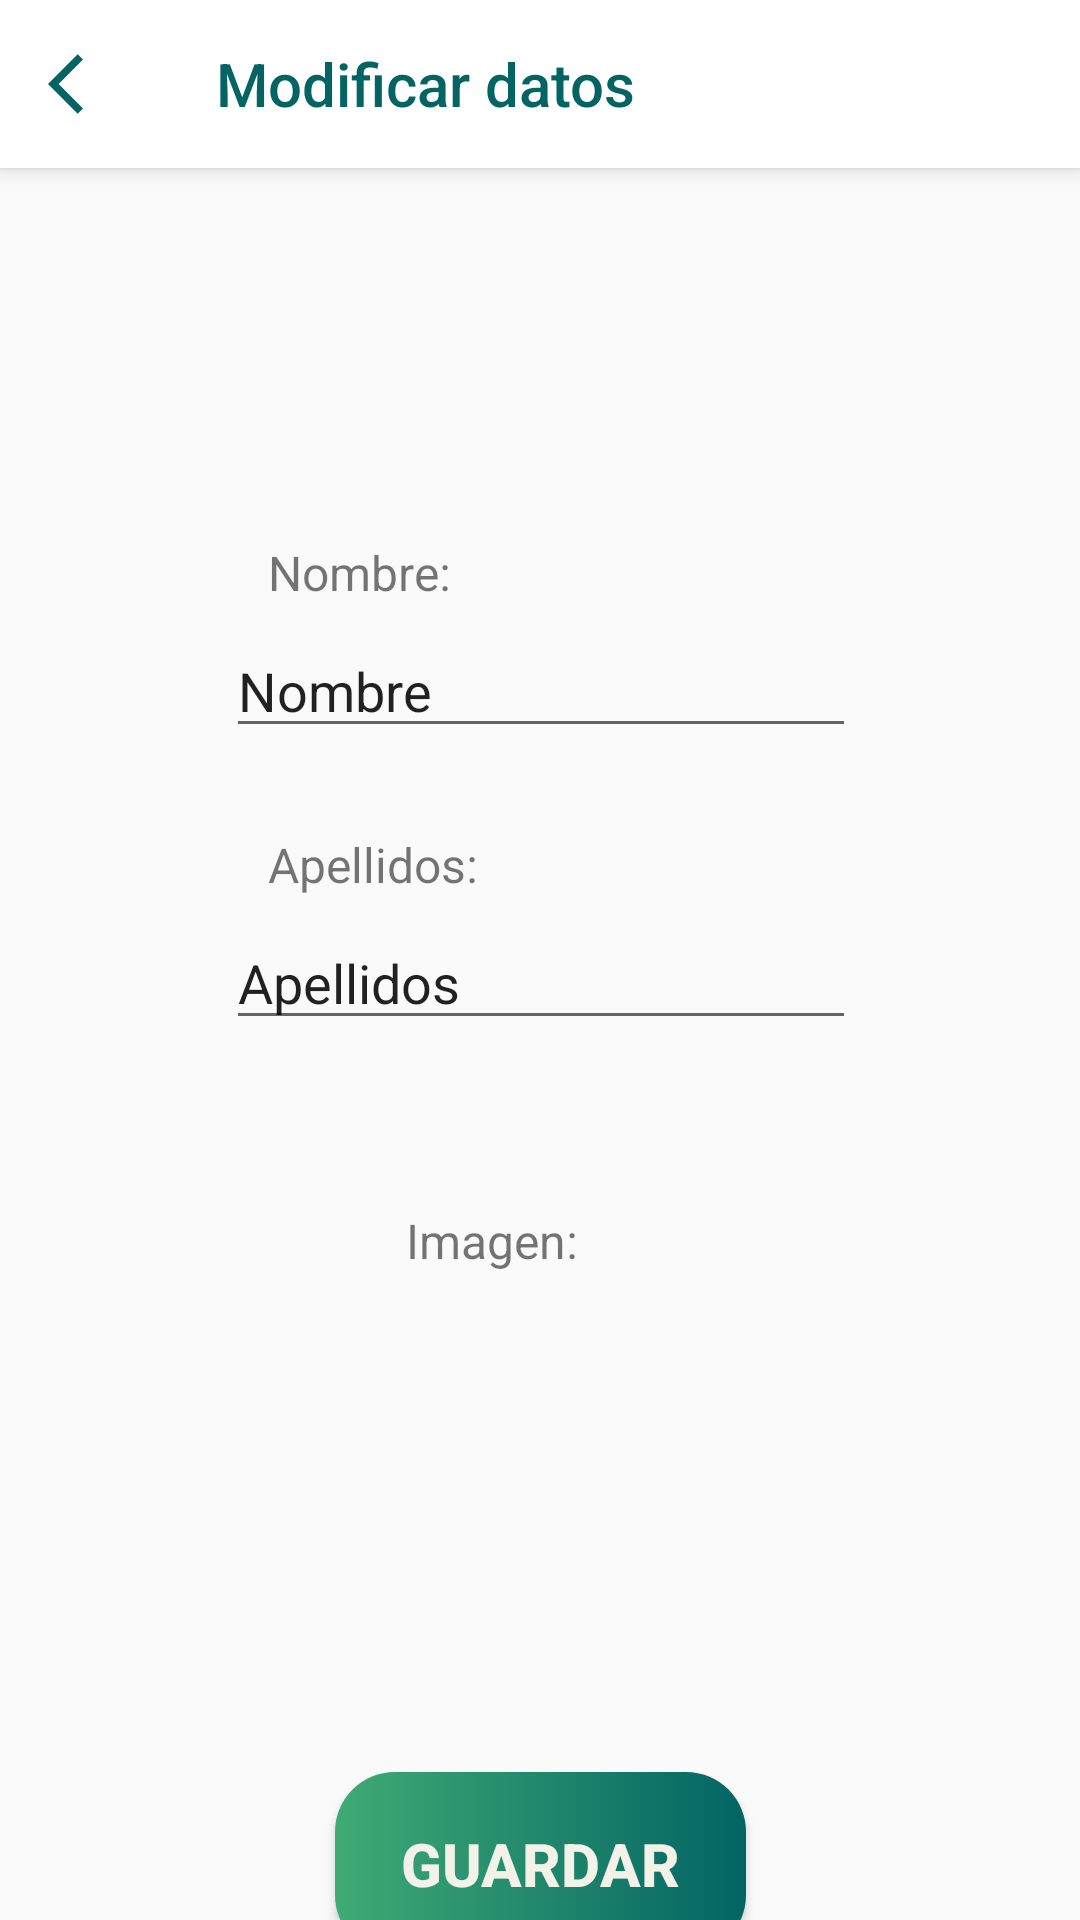

Write the Android layout XML for this screen, with the resource values it uses.
<!-- AndroidManifest.xml: application theme Theme.AMP_JAM -->
<!-- res/layout/change_data.xml -->
<?xml version="1.0" encoding="utf-8"?>
<androidx.constraintlayout.widget.ConstraintLayout xmlns:android="http://schemas.android.com/apk/res/android"
    xmlns:app="http://schemas.android.com/apk/res-auto"
    xmlns:tools="http://schemas.android.com/tools"
    android:layout_width="match_parent"
    android:layout_height="match_parent"
    tools:context=".MainActivity"
    android:fitsSystemWindows="true">

    <androidx.appcompat.widget.Toolbar
        android:id="@+id/toolbar"
        android:layout_width="match_parent"
        android:layout_height="?attr/actionBarSize"
        android:background="@color/white"
        android:elevation="4dp"
        app:layout_constraintEnd_toEndOf="parent"
        app:layout_constraintStart_toStartOf="parent"
        app:layout_constraintTop_toTopOf="parent"
        app:navigationIcon="@drawable/arrow_back"
        app:title="Modificar datos"
        app:titleTextColor="@color/darkGreen" />


    <TextView
        android:id="@+id/textView9"
        android:layout_width="76dp"
        android:layout_height="28dp"
        android:layout_marginTop="180dp"
        android:text=" Nombre:"
        android:textColor="@color/quantum_grey"
        android:textSize="16sp"
        app:layout_constraintEnd_toEndOf="parent"
        app:layout_constraintHorizontal_bias="0.301"
        app:layout_constraintStart_toStartOf="parent"
        app:layout_constraintTop_toTopOf="parent" />

    <EditText
        android:id="@+id/name"
        android:layout_width="wrap_content"
        android:layout_height="wrap_content"
        android:ems="10"
        android:inputType="text"
        android:text="Nombre"
        app:layout_constraintBottom_toTopOf="@+id/lastName"
        app:layout_constraintEnd_toEndOf="parent"
        app:layout_constraintHorizontal_bias="0.502"
        app:layout_constraintStart_toStartOf="parent"
        app:layout_constraintTop_toBottomOf="@+id/textView9"
        app:layout_constraintVertical_bias="0" />

    <TextView
        android:id="@+id/textView10"
        android:layout_width="76dp"
        android:layout_height="28dp"
        android:layout_marginTop="28dp"
        android:text=" Apellidos:"
        android:textColor="@color/quantum_grey"
        android:textSize="16sp"
        app:layout_constraintEnd_toEndOf="parent"
        app:layout_constraintHorizontal_bias="0.301"
        app:layout_constraintStart_toStartOf="parent"
        app:layout_constraintTop_toBottomOf="@+id/name" />

    <EditText
        android:id="@+id/lastName"
        android:layout_width="wrap_content"
        android:layout_height="wrap_content"
        android:ems="10"
        android:inputType="text"
        android:text="Apellidos"
        app:layout_constraintBottom_toTopOf="@+id/button5"
        app:layout_constraintEnd_toEndOf="parent"
        app:layout_constraintHorizontal_bias="0.502"
        app:layout_constraintStart_toStartOf="parent"
        app:layout_constraintTop_toBottomOf="@+id/textView10"
        app:layout_constraintVertical_bias="0" />

    <TextView
        android:id="@+id/textView11"
        android:layout_width="76dp"
        android:layout_height="28dp"
        android:layout_marginTop="56dp"
        android:text=" Imagen:"
        android:textColor="@color/quantum_grey"
        android:textSize="16sp"
        app:layout_constraintEnd_toEndOf="parent"
        app:layout_constraintHorizontal_bias="0.462"
        app:layout_constraintStart_toStartOf="parent"
        app:layout_constraintTop_toBottomOf="@+id/lastName" />

    <ImageButton
        android:id="@+id/changePicture"
        android:layout_width="100dp"
        android:layout_height="100dp"
        android:layout_centerHorizontal="true"
        android:layout_marginTop="10dp"
        android:background="@drawable/baseline_image_search_24"
        android:backgroundTint="@color/darkGreen"
        app:layout_constraintEnd_toEndOf="parent"
        app:layout_constraintHorizontal_bias="0.498"
        app:layout_constraintStart_toStartOf="parent"
        app:layout_constraintTop_toBottomOf="@+id/textView11" />

    <Button
        android:id="@+id/button5"
        android:layout_width="137dp"
        android:layout_height="61dp"
        android:layout_marginTop="50dp"
        android:background="@drawable/custom_button_background"
        android:text="Guardar"
        android:textColor="@color/ivory"
        android:textSize="20dp"
        android:textStyle="bold"
        app:layout_constraintEnd_toEndOf="parent"
        app:layout_constraintStart_toStartOf="parent"
        app:layout_constraintTop_toBottomOf="@+id/changePicture"/>
</androidx.constraintlayout.widget.ConstraintLayout>
<!-- resources referenced by this layout -->
<resources>
  <color name="darkGreen">#036463</color>
  <color name="ivory">#F2F2E9</color>
  <color name="white">#FFFFFFFF</color>
  <!-- drawable arrow_back (drawable) -->
  <vector android:autoMirrored="true" android:height="24dp"
      android:tint="@color/darkGreen" android:viewportHeight="24"
      android:viewportWidth="24" android:width="24dp" xmlns:android="http://schemas.android.com/apk/res/android">
      <path android:fillColor="@android:color/white" android:pathData="M11.67,3.87L9.9,2.1 0,12l9.9,9.9 1.77,-1.77L3.54,12z"/>
  </vector>
  <!-- drawable custom_button_background (drawable) -->
  <shape xmlns:android="http://schemas.android.com/apk/res/android"
      android:shape="rectangle">
      <gradient
          android:startColor="#036463"
          android:endColor="#3fab74"
          android:type="linear"
          android:angle="180"/>
      <corners android:radius="20dp"/>
  </shape>
  <style name="Theme.AMP_JAM" parent="Theme.MaterialComponents.Light.NoActionBar.Bridge">
      <item name="android:statusBarColor">@color/transparent</item>
          <item name="android:windowTranslucentStatus">true</item>
          <item name="android:windowTranslucentNavigation">true</item>
      </style>
  <color name="transparent">#00FFFFFF</color>
</resources>
